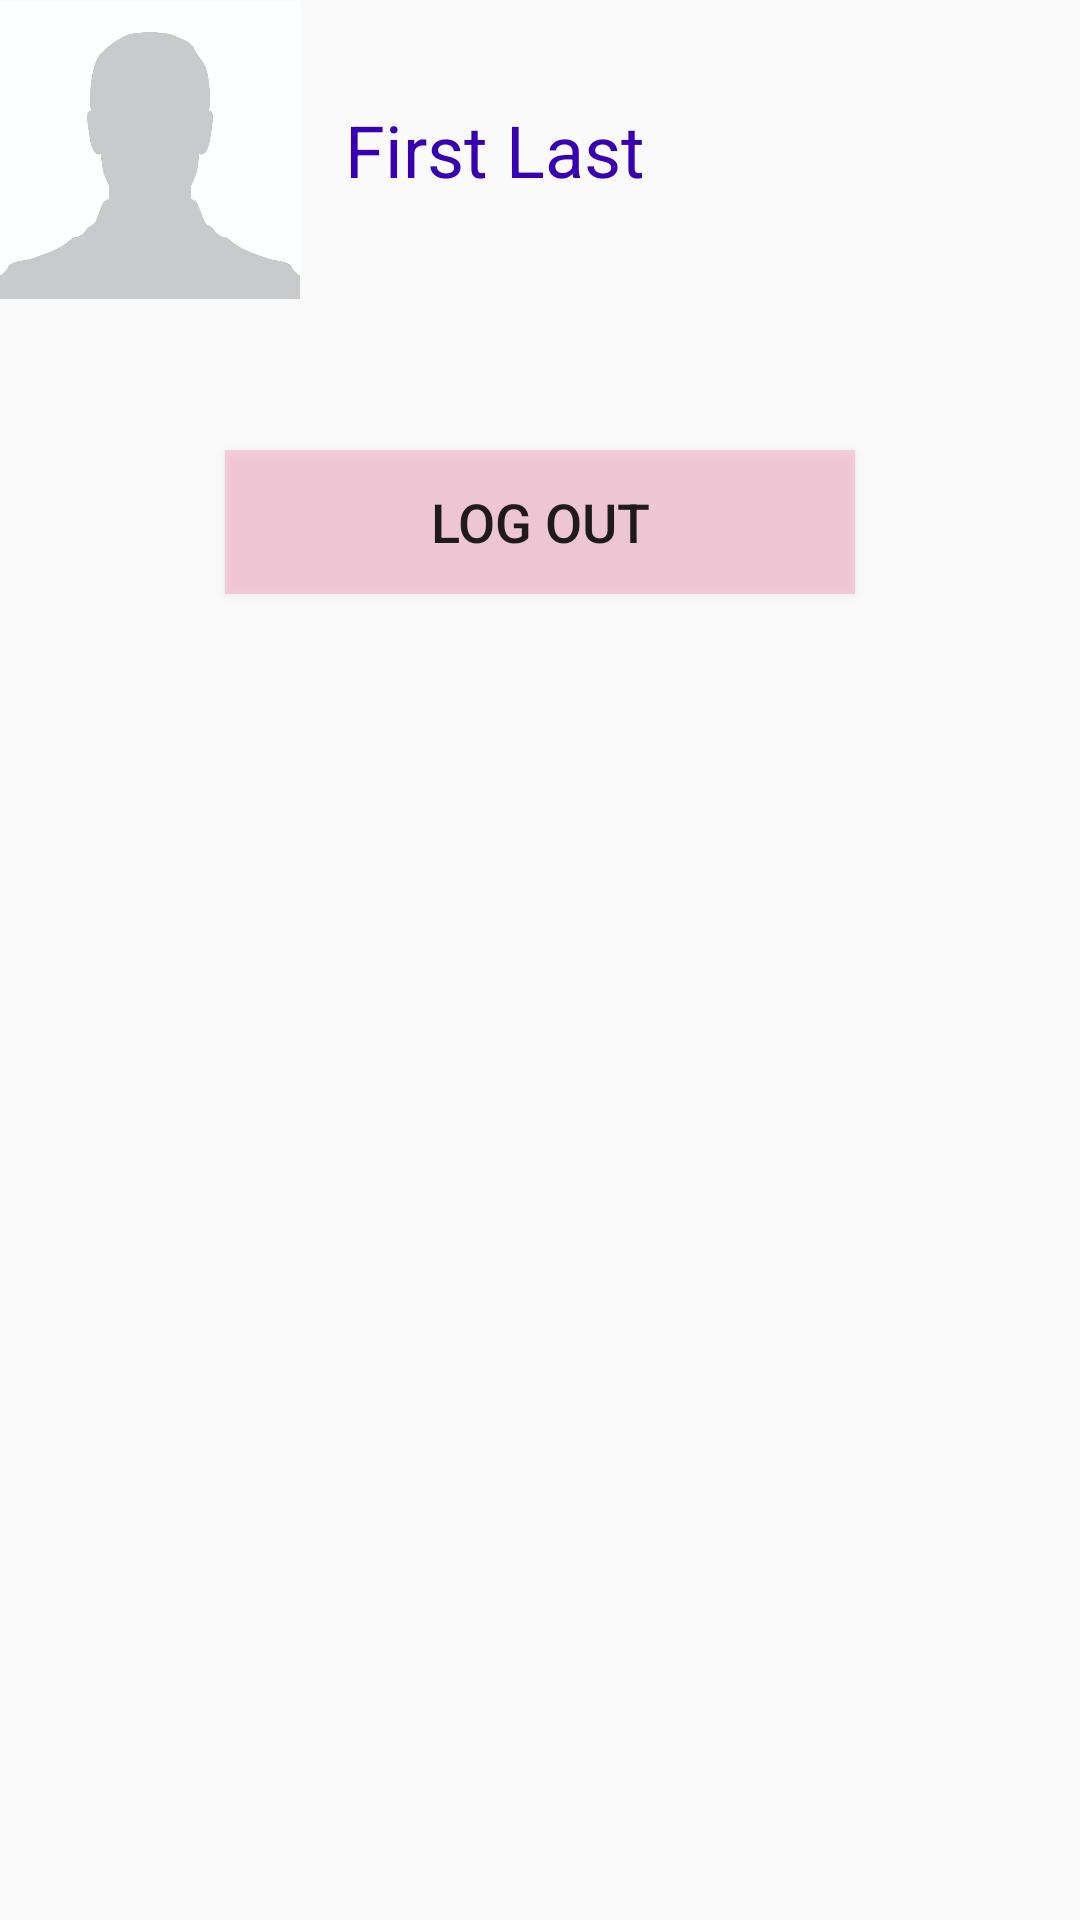

This screen was rendered from an Android layout file. Write that file and the resources it references.
<!-- AndroidManifest.xml: application theme AppTheme -->
<!-- res/layout/fragment_profile.xml -->
<?xml version="1.0" encoding="utf-8"?>
<LinearLayout xmlns:android="http://schemas.android.com/apk/res/android"
    android:orientation="vertical" android:layout_width="match_parent"
    android:layout_height="match_parent">

    <LinearLayout
        android:id="@+id/llProfile"
        android:layout_width="match_parent"
        android:layout_height="wrap_content"
        android:orientation="horizontal">

        <ImageView
            android:id="@+id/ivSilhoutte"
            android:layout_width="100dp"
            android:layout_height="100dp"
            android:src="@drawable/profileplaceholder" />

        <TextView
            android:id="@+id/tvName"
            android:layout_width="wrap_content"
            android:layout_height="100dp"
            android:layout_marginStart="15dp"
            android:textColor="@color/design_default_color_primary_dark"

            android:layout_weight="1"
            android:gravity="center_vertical"
            android:text="First Last"
            android:textSize="24sp" />
    </LinearLayout>

    <Button
        android:id="@+id/btnLogout"
        android:layout_width="match_parent"
        android:layout_height="wrap_content"
        android:layout_marginStart="75dp"
        android:layout_marginTop="50dp"
        android:layout_marginEnd="75dp"
        android:background="#5EF88CB0"
        android:text="Log out"
        android:textSize="18sp" />
</LinearLayout>
<!-- resources referenced by this layout -->
<resources>
  <!-- drawable profileplaceholder: png bitmap (drawable, 172464 bytes) -->
  <style name="AppTheme" parent="Theme.AppCompat.Light.NoActionBar">
          
          <item name="colorPrimary">@color/colorPrimary</item>
          <item name="colorPrimaryDark">@color/colorPrimaryDark</item>
          <item name="colorAccent">@color/colorAccent</item>
  
      </style>
  <color name="colorPrimary">#3F51B5</color>
  <color name="colorPrimaryDark">#425BE7</color>
  <color name="colorAccent">#FF4081</color>
</resources>
